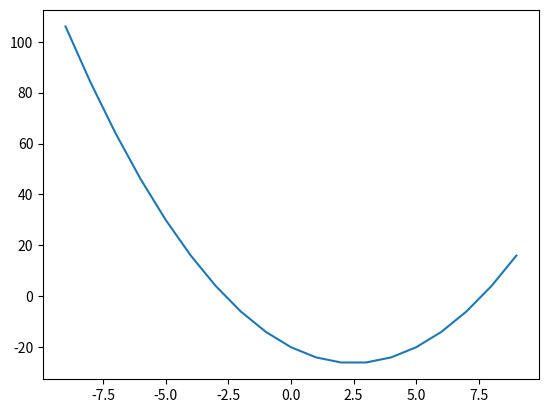

Recreate this plot in Python.
from matplotlib.pyplot import *
def f(x):           # Definierar funktionen
    return x**2 - 5*x - 20
x = []              # Skapar en tom lista för kategorivärden på x-axeln
y = []              # Skapar en tom lista för funktionsvärden på y-axeln
for n in range(-9, 10):
    x.append(n)     # Lägger till kategorivärde
    y.append(f(n))  # Lägger till funktionsvärde
plot(x, y)          # Plottar kategori- och funktionsvärden
show()              # Visar grafen
